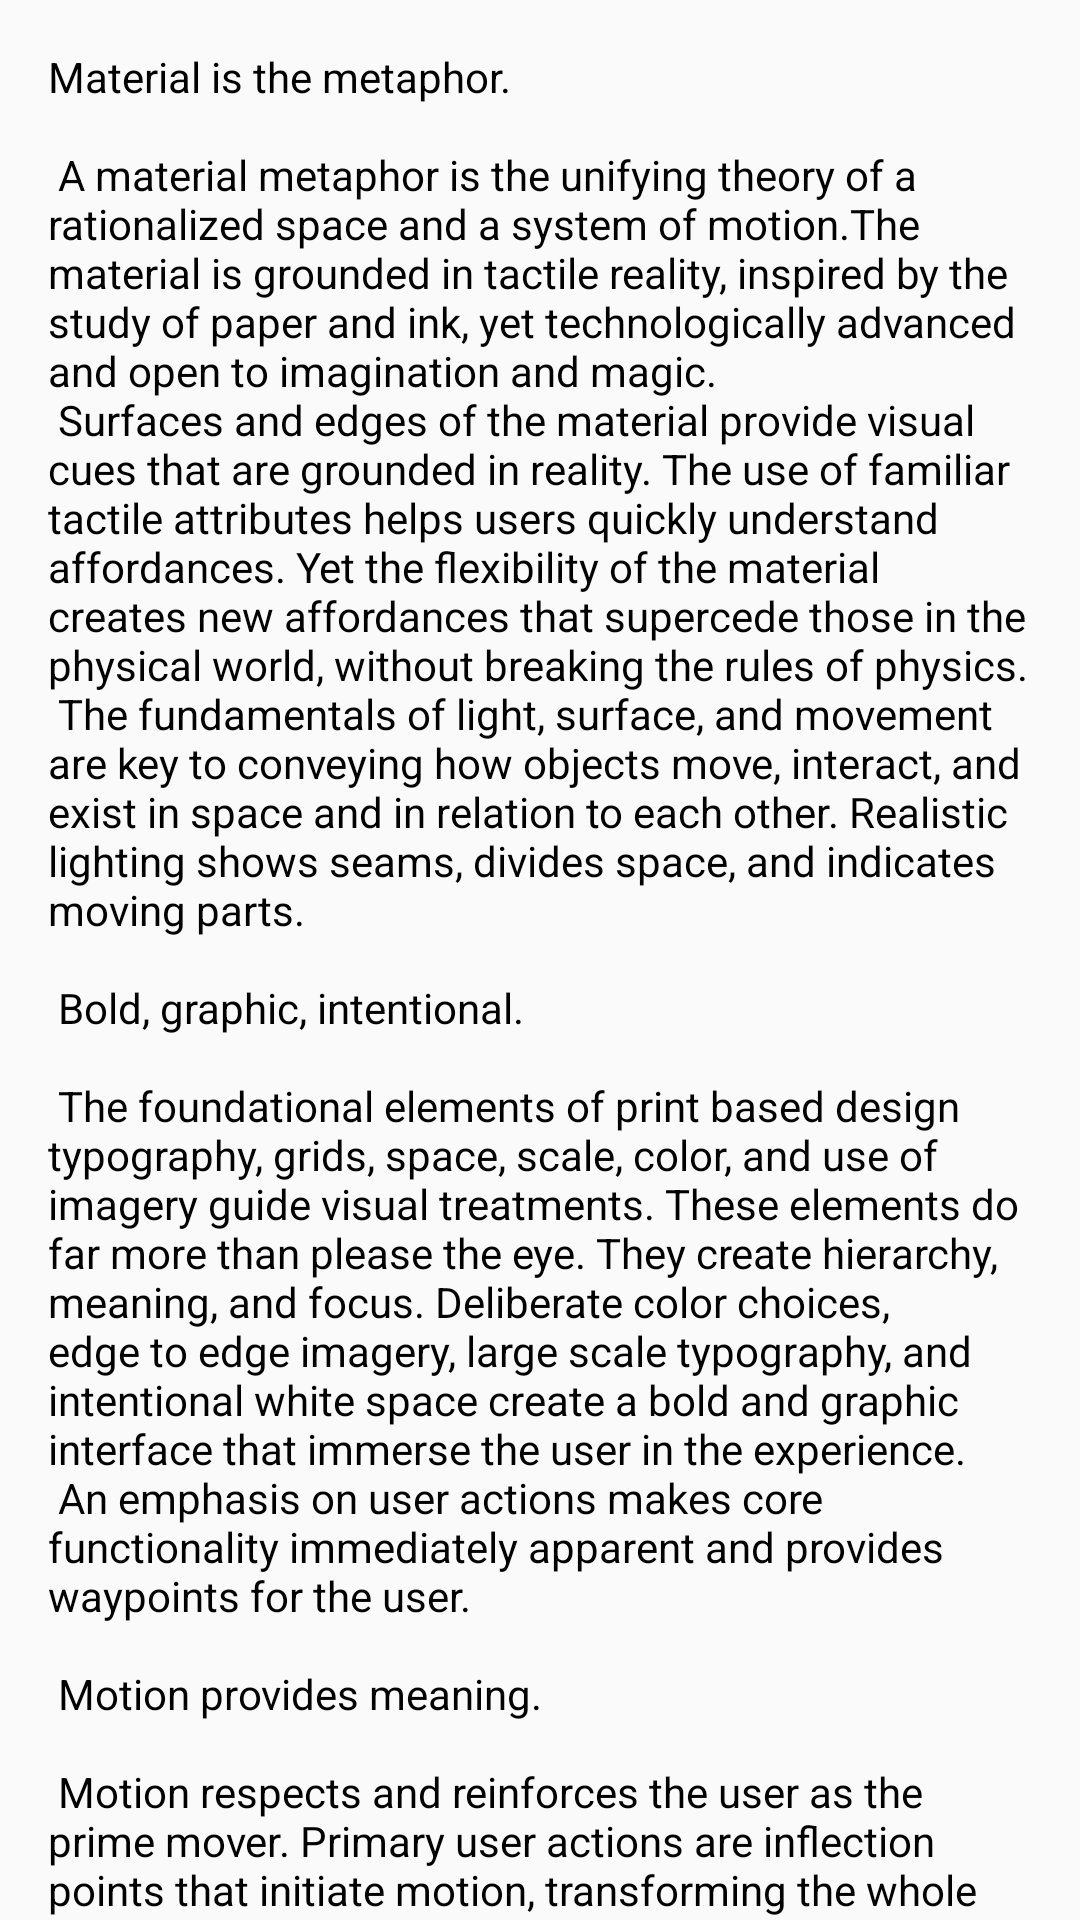

Produce the Android XML layout that renders to this screen, including the resource entries it uses.
<!-- AndroidManifest.xml: application theme MyAppTheme -->
<!-- res/layout/content_scrolling.xml -->
<?xml version="1.0" encoding="utf-8"?>
<android.support.v4.widget.NestedScrollView xmlns:android="http://schemas.android.com/apk/res/android"
    xmlns:app="http://schemas.android.com/apk/res-auto"
    xmlns:tools="http://schemas.android.com/tools"
    android:id="@+id/item_detail_container"
    android:layout_width="match_parent"
    android:layout_height="match_parent"
    app:layout_behavior="@string/appbar_scrolling_view_behavior">

    <TextView
        android:layout_width="wrap_content"
        android:layout_height="wrap_content"
        android:layout_margin="16dp"
        android:text="@string/large_text"
        android:textColor="@color/black" />

</android.support.v4.widget.NestedScrollView>
<!-- resources referenced by this layout -->
<resources>
  <color name="black">#000</color>
  <color name="colorPrimary">#3F51B5</color>
  <color name="colorPrimaryDark">#303F9F</color>
  <color name="colorAccent">#FF4081</color>
</resources>
